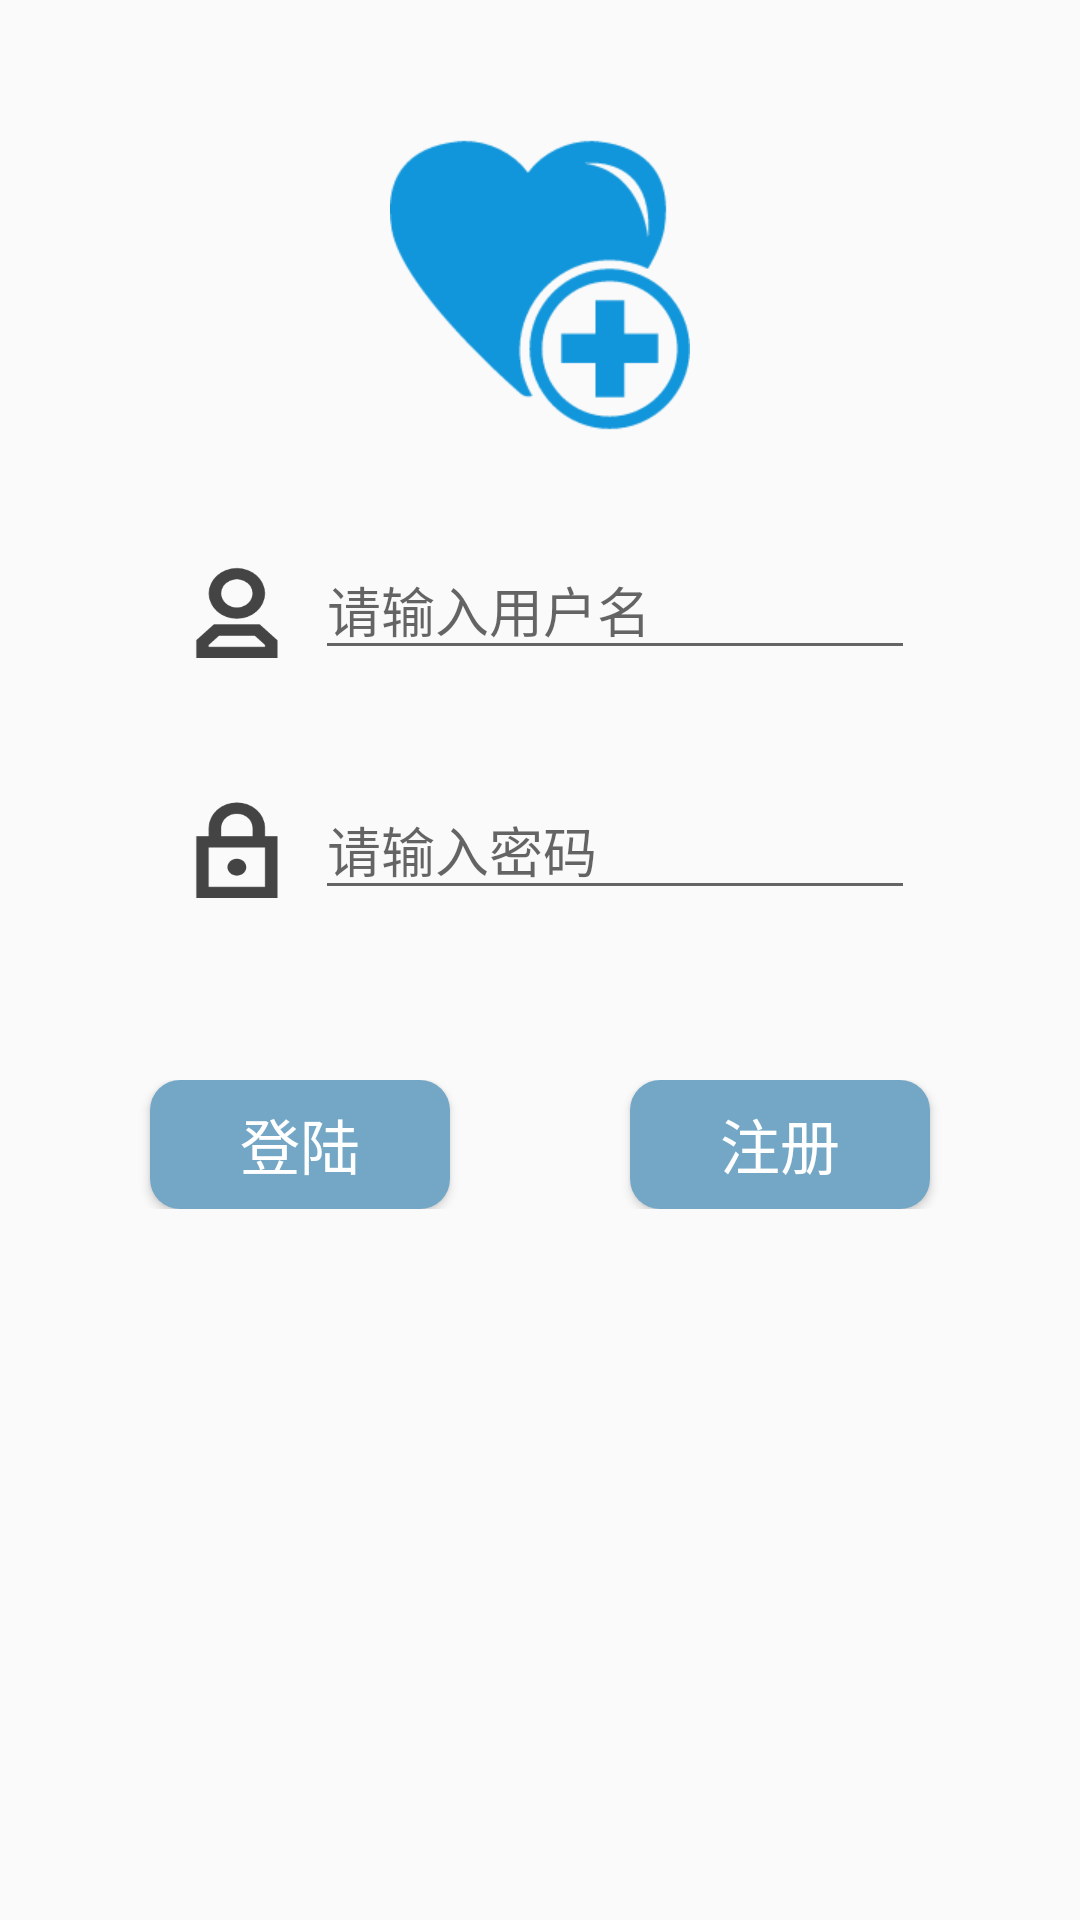

This screen was rendered from an Android layout file. Write that file and the resources it references.
<!-- AndroidManifest.xml: application theme AppTheme -->
<!-- res/layout/activity_login.xml -->
<?xml version="1.0" encoding="utf-8"?>
<LinearLayout xmlns:android="http://schemas.android.com/apk/res/android"
    android:layout_width="match_parent"
    android:layout_height="match_parent"
    android:orientation="vertical">

    <ImageView
        android:layout_width="100dp"
        android:layout_height="100dp"
        android:layout_gravity="center"
        android:layout_marginTop="45dp"
        android:background="@drawable/heart" />


    <LinearLayout
        android:layout_width="wrap_content"
        android:layout_height="65dp"
        android:layout_gravity="center_horizontal"
        android:layout_marginTop="35dp"
        android:orientation="horizontal">


        <ImageView
            android:layout_width="50dp"
            android:layout_height="45dp"
            android:background="@drawable/user" />

        <EditText
            android:id="@+id/account"
            android:layout_width="200dp"
            android:layout_height="wrap_content"
            android:hint="请输入用户名"
            android:maxLength="16"
            android:singleLine="true" />
    </LinearLayout>

    <LinearLayout
        android:layout_width="wrap_content"
        android:layout_height="65dp"
        android:layout_gravity="center_horizontal"
        android:layout_marginTop="15dp"
        android:orientation="horizontal">


        <ImageView
            android:layout_width="50dp"
            android:layout_height="45dp"
            android:background="@drawable/lock" />

        <EditText
            android:id="@+id/password"
            android:layout_width="200dp"
            android:layout_height="wrap_content"
            android:hint="请输入密码"
            android:inputType="textPassword"
            android:maxLength="16"
            android:singleLine="true" />
    </LinearLayout>

    <RelativeLayout
        android:layout_width="match_parent"
        android:layout_height="wrap_content"
        android:layout_marginTop="35dp">

        <Button
            android:textColor="@android:color/white"
            android:id="@+id/login_button"
            android:layout_width="100dp"
            android:layout_height="43dp"
            android:layout_alignParentLeft="true"
            android:layout_alignParentStart="true"
            android:layout_alignParentTop="true"
            android:layout_gravity="end"
            android:layout_marginLeft="50dp"
            android:layout_marginStart="50dp"
            android:background="@drawable/button_shape"
            android:text="登陆"
            android:textAllCaps="false"
            android:textSize="20sp" />

        <Button
            android:textColor="@android:color/white"
            android:id="@+id/RegisterButton"
            android:layout_width="100dp"
            android:layout_height="43dp"
            android:layout_alignParentEnd="true"
            android:layout_alignParentRight="true"
            android:layout_alignParentTop="true"
            android:layout_gravity="top"
            android:layout_marginEnd="50dp"
            android:layout_marginRight="50dp"
            android:background="@drawable/button_shape"
            android:text="注册"
            android:textAllCaps="false"
            android:textSize="20sp" />

    </RelativeLayout>


</LinearLayout>
<!-- resources referenced by this layout -->
<resources>
  <!-- drawable button_shape (drawable) -->
  <?xml version="1.0" encoding="utf-8"?>
  <shape xmlns:android="http://schemas.android.com/apk/res/android">
  
      <corners android:radius="10dp" />
      //设置button的颜色
      <solid android:color="#74a7c6" />
      //设置button的大小
      <size
          android:height="60dp"
          android:width="320dp" />
      //设置button的内边距
      <padding
          android:left="5dp"
          android:right="5dp"
          android:top="5dp"
          android:bottom="5dp" />
  
  </shape>
  <!-- drawable heart: png bitmap (drawable, 6627 bytes) -->
  <!-- drawable lock: png bitmap (drawable, 3113 bytes) -->
  <!-- drawable user: png bitmap (drawable, 3402 bytes) -->
  <style name="AppTheme" parent="Theme.AppCompat.Light.NoActionBar">
          
          <item name="colorPrimary">@color/colorPrimary</item>
          <item name="colorPrimaryDark">#74a7c6</item>
          <item name="colorAccent">@color/colorAccent</item>
      </style>
  <color name="colorPrimary">#3F51B5</color>
  <color name="colorAccent">#FF4081</color>
</resources>
